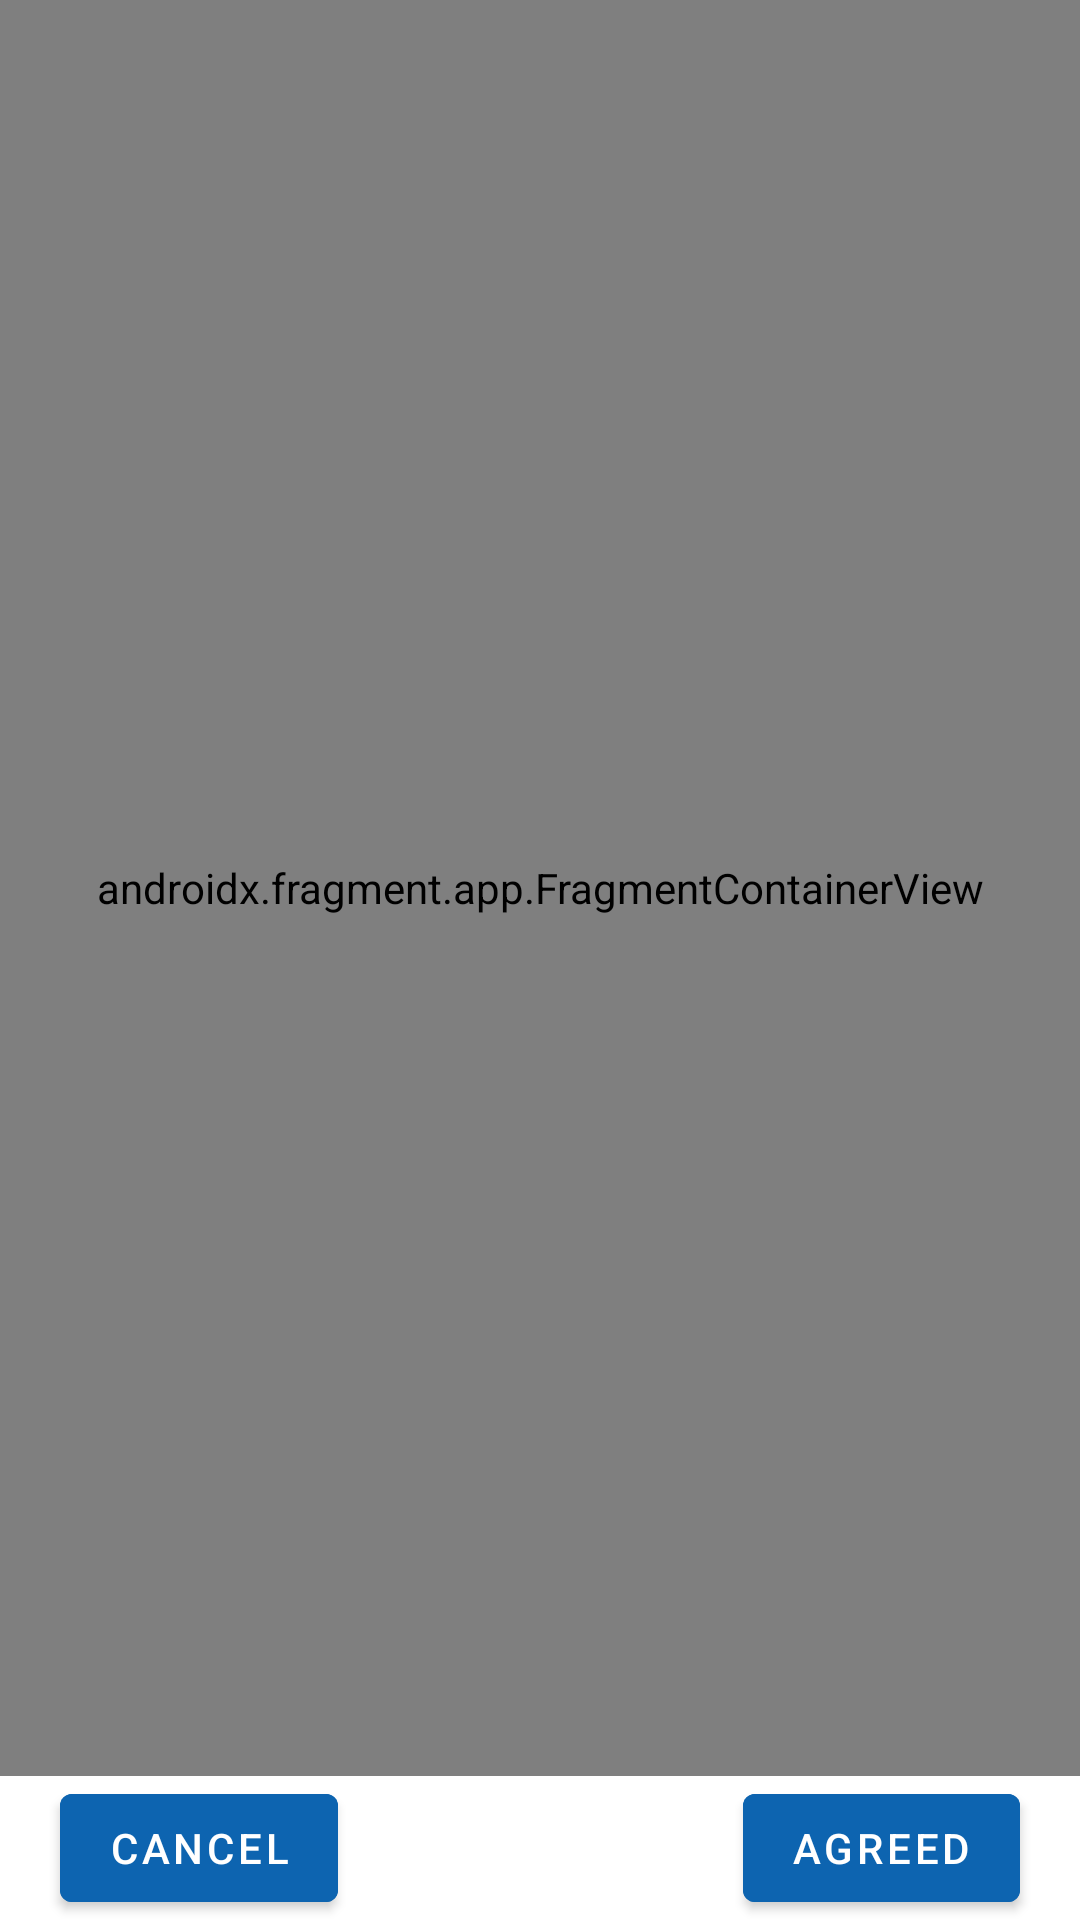

Here is an Android app screen rendered from its layout file. Give the layout XML and the strings, colors and styles it references.
<!-- AndroidManifest.xml: application theme Theme.SmartHome -->
<!-- res/layout/fragment_setup_wizard_menu.xml -->
<?xml version="1.0" encoding="utf-8"?>
<androidx.constraintlayout.widget.ConstraintLayout xmlns:android="http://schemas.android.com/apk/res/android"
    xmlns:app="http://schemas.android.com/apk/res-auto"
    xmlns:tools="http://schemas.android.com/tools"
    android:layout_width="match_parent"
    android:layout_height="match_parent"
    tools:context=".setting.SetupWizardMenu" >

    <androidx.fragment.app.FragmentContainerView
        android:id="@+id/wizardFragment"
        android:name="com.safeseasonmyanmar.smarthome.setting.setupWizard.WizardWelcome"
        android:layout_width="0dp"
        android:layout_height="0dp"
        app:layout_constraintBottom_toTopOf="@+id/wizardAgreed"
        app:layout_constraintEnd_toEndOf="parent"
        app:layout_constraintStart_toStartOf="parent"
        app:layout_constraintTop_toTopOf="parent" />

    <com.google.android.material.button.MaterialButton
        android:id="@+id/wizardCancel"
        android:layout_width="wrap_content"
        android:layout_height="wrap_content"
        android:layout_marginStart="20dp"
        android:backgroundTint="@color/primary_color"
        android:text="CANCEL"
        app:elevation="5dp"
        app:layout_constraintBottom_toBottomOf="parent"
        app:layout_constraintStart_toStartOf="parent" />

    <com.google.android.material.button.MaterialButton
        android:id="@+id/wizardAgreed"
        android:layout_width="wrap_content"
        android:layout_height="wrap_content"
        android:layout_marginEnd="20dp"
        android:backgroundTint="@color/primary_color"
        android:text="AGREED"
        app:elevation="5dp"
        app:layout_constraintBottom_toBottomOf="parent"
        app:layout_constraintEnd_toEndOf="parent" />
</androidx.constraintlayout.widget.ConstraintLayout>
<!-- resources referenced by this layout -->
<resources>
  <color name="primary_color">#FF0d64b0</color>
  <style name="Theme.SmartHome" parent="Theme.MaterialComponents.DayNight.NoActionBar">
          
          <item name="colorPrimary">@color/primary_color</item>
          <item name="colorPrimaryVariant">@color/PrimaryVariant</item>
          <item name="colorOnPrimary">@color/white</item>
          
          <item name="colorSecondary">@color/teal_200</item>
          <item name="colorSecondaryVariant">@color/teal_700</item>
          <item name="colorOnSecondary">@color/black</item>
          
          <item name="android:statusBarColor" tools:targetApi="l">?attr/colorPrimaryVariant</item>
          
      </style>
  <color name="PrimaryVariant">#FF9cc3d5</color>
  <color name="white">#FFFFFFFF</color>
  <color name="teal_200">#FF03DAC5</color>
  <color name="teal_700">#FF018786</color>
  <color name="black">#FF000000</color>
</resources>
